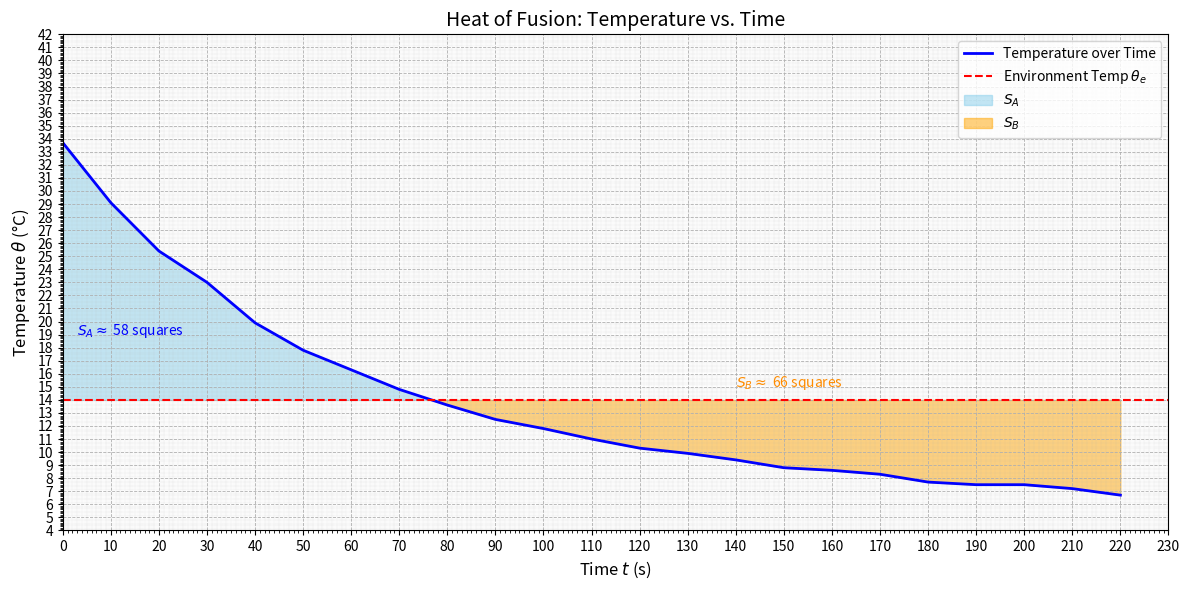
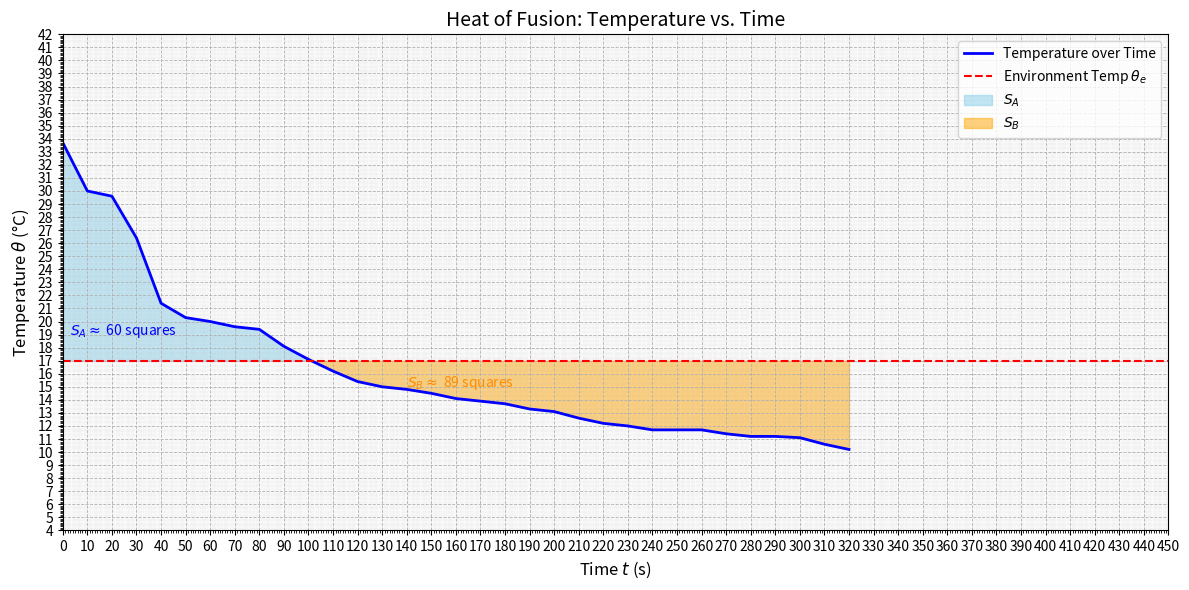
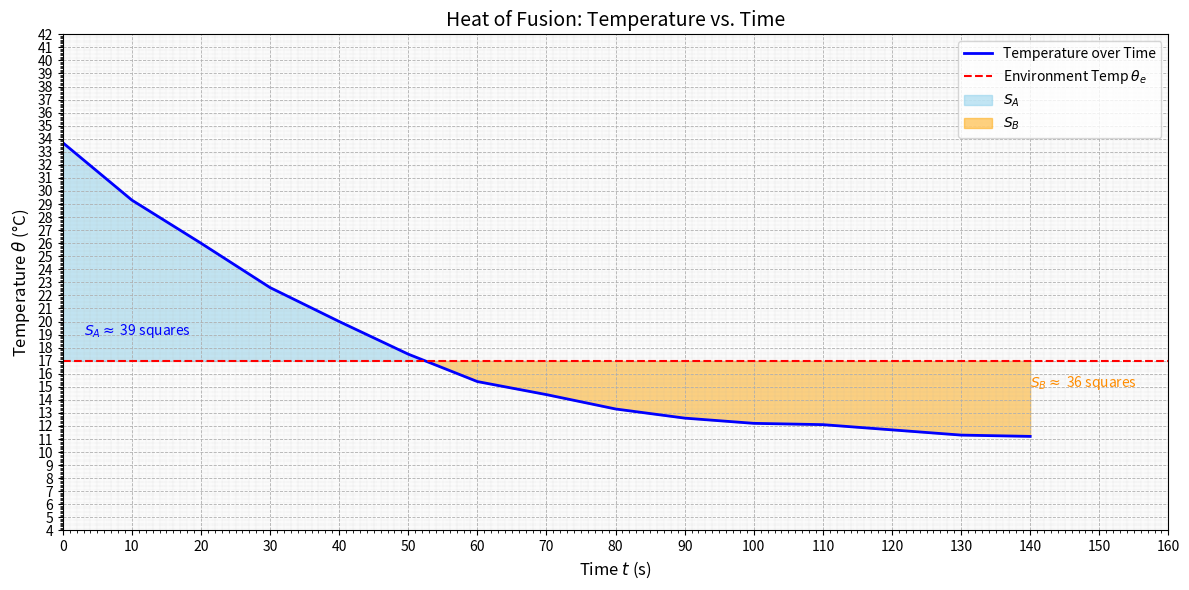

Here is the Python script that generated these plots, in order:
import matplotlib.pyplot as plt
import numpy as np

# 示例数据
t = np.arange(0, 230, 10)
temperature = [
    33.7,29.1,25.4,23,19.9,17.8,16.3,
    14.8,13.6,12.5,11.8,11.0,10.3,
    9.9,9.4,8.8,8.6,8.3,7.7,
    7.5,7.5,7.2,6.7
]

# 环境温度
theta_e = 14

# 转为 NumPy 数组方便处理
temperature = np.array(temperature)

# 画图
fig, ax = plt.subplots(figsize=(12, 6))
ax.plot(t, temperature, label="Temperature over Time", color="blue", linewidth=2)
ax.axhline(y=theta_e, color="red", linestyle="--", label=r"Environment Temp $\theta_e$")

# 阴影区域
above_theta = temperature > theta_e
below_theta = temperature < theta_e
ax.fill_between(t, temperature, theta_e, where=above_theta, interpolate=True,
                color="skyblue", alpha=0.5, label=r"$S_A$")
ax.fill_between(t, temperature, theta_e, where=below_theta, interpolate=True,
                color="orange", alpha=0.5, label=r"$S_B$")

# 设置刻度（主刻度和副刻度）
from matplotlib.ticker import MultipleLocator, AutoMinorLocator

# X轴：主刻度每10s，副刻度每1s
ax.set_xlim(0, 230)
ax.xaxis.set_major_locator(MultipleLocator(10))
ax.xaxis.set_minor_locator(MultipleLocator(1))

# Y轴：主刻度每1°C，副刻度每0.1°C
ax.set_ylim(4, 42)
ax.yaxis.set_major_locator(MultipleLocator(1))
ax.yaxis.set_minor_locator(MultipleLocator(0.1))

# 网格线
ax.grid(True, which='major', linestyle='--', linewidth=0.6)
ax.grid(True, which='minor', linestyle=':', linewidth=0.3, alpha=0.6)

# 轴标签、标题
ax.set_xlabel("Time $t$ (s)", fontsize=12)
ax.set_ylabel("Temperature $\\theta$ (°C)", fontsize=12)
ax.set_title("Heat of Fusion: Temperature vs. Time", fontsize=14)

# 图例
ax.legend(loc="upper right", fontsize=10)

# 面积估算（按格子面积）
grid_area = 10 * 1  # 大格子面积：10s × 1°C
sa_area = np.trapz(np.maximum(temperature - theta_e, 0), t)
sb_area = np.trapz(np.maximum(theta_e - temperature, 0), t)
sa_boxes = round(sa_area / grid_area)
sb_boxes = round(sb_area / grid_area)

# 添加面积说明
ax.text(3, 19, rf"$S_A \approx$ {sa_boxes} squares", fontsize=10, color="blue")
ax.text(140, 15, rf"$S_B \approx$ {sb_boxes} squares", fontsize=10, color="darkorange")

plt.tight_layout()
plt.show()

t = np.arange(0, 330, 10)
temperature = [
    33.7,30,29.6,26.4,21.4,20.3,20,19.6,
    19.4,18.1,17.1,16.2,15.4,15.0,
    14.8,14.5,14.1,13.9,13.7,13.3,
    13.1,12.6,12.2,12.0,11.7,11.7,
    11.7,11.4,11.2,11.2,11.1,10.6,10.2


]

# 环境温度
theta_e = 17

# 转为 NumPy 数组方便处理
temperature = np.array(temperature)

# 画图
fig, ax = plt.subplots(figsize=(12, 6))
ax.plot(t, temperature, label="Temperature over Time", color="blue", linewidth=2)
ax.axhline(y=theta_e, color="red", linestyle="--", label=r"Environment Temp $\theta_e$")

# 阴影区域
above_theta = temperature > theta_e
below_theta = temperature < theta_e
ax.fill_between(t, temperature, theta_e, where=above_theta, interpolate=True,
                color="skyblue", alpha=0.5, label=r"$S_A$")
ax.fill_between(t, temperature, theta_e, where=below_theta, interpolate=True,
                color="orange", alpha=0.5, label=r"$S_B$")

# 设置刻度（主刻度和副刻度）
from matplotlib.ticker import MultipleLocator, AutoMinorLocator

# X轴：主刻度每10s，副刻度每1s
ax.set_xlim(0, 450)
ax.xaxis.set_major_locator(MultipleLocator(10))
ax.xaxis.set_minor_locator(MultipleLocator(1))

# Y轴：主刻度每1°C，副刻度每0.1°C
ax.set_ylim(4, 42)
ax.yaxis.set_major_locator(MultipleLocator(1))
ax.yaxis.set_minor_locator(MultipleLocator(0.1))

# 网格线
ax.grid(True, which='major', linestyle='--', linewidth=0.6)
ax.grid(True, which='minor', linestyle=':', linewidth=0.3, alpha=0.6)

# 轴标签、标题
ax.set_xlabel("Time $t$ (s)", fontsize=12)
ax.set_ylabel("Temperature $\\theta$ (°C)", fontsize=12)
ax.set_title("Heat of Fusion: Temperature vs. Time", fontsize=14)

# 图例
ax.legend(loc="upper right", fontsize=10)

# 面积估算（按格子面积）
grid_area = 10 * 1  # 大格子面积：10s × 1°C
sa_area = np.trapz(np.maximum(temperature - theta_e, 0), t)
sb_area = np.trapz(np.maximum(theta_e - temperature, 0), t)
sa_boxes = round(sa_area / grid_area)
sb_boxes = round(sb_area / grid_area)

# 添加面积说明
ax.text(3, 19, rf"$S_A \approx$ {sa_boxes} squares", fontsize=10, color="blue")
ax.text(140, 15, rf"$S_B \approx$ {sb_boxes} squares", fontsize=10, color="darkorange")

plt.tight_layout()
plt.show()


t = np.arange(0, 150, 10)
temperature = [
    33.7,29.3,26.0,22.6,20.0,17.5,15.4,
    14.4,13.3,12.6,12.2,12.1,11.7,
    11.3,11.2


]

# 环境温度
theta_e = 17

# 转为 NumPy 数组方便处理
temperature = np.array(temperature)

# 画图
fig, ax = plt.subplots(figsize=(12, 6))
ax.plot(t, temperature, label="Temperature over Time", color="blue", linewidth=2)
ax.axhline(y=theta_e, color="red", linestyle="--", label=r"Environment Temp $\theta_e$")

# 阴影区域
above_theta = temperature > theta_e
below_theta = temperature < theta_e
ax.fill_between(t, temperature, theta_e, where=above_theta, interpolate=True,
                color="skyblue", alpha=0.5, label=r"$S_A$")
ax.fill_between(t, temperature, theta_e, where=below_theta, interpolate=True,
                color="orange", alpha=0.5, label=r"$S_B$")

# 设置刻度（主刻度和副刻度）
from matplotlib.ticker import MultipleLocator, AutoMinorLocator

# X轴：主刻度每10s，副刻度每1s
ax.set_xlim(0, 160)
ax.xaxis.set_major_locator(MultipleLocator(10))
ax.xaxis.set_minor_locator(MultipleLocator(1))

# Y轴：主刻度每1°C，副刻度每0.1°C
ax.set_ylim(4, 42)
ax.yaxis.set_major_locator(MultipleLocator(1))
ax.yaxis.set_minor_locator(MultipleLocator(0.1))

# 网格线
ax.grid(True, which='major', linestyle='--', linewidth=0.6)
ax.grid(True, which='minor', linestyle=':', linewidth=0.3, alpha=0.6)

# 轴标签、标题
ax.set_xlabel("Time $t$ (s)", fontsize=12)
ax.set_ylabel("Temperature $\\theta$ (°C)", fontsize=12)
ax.set_title("Heat of Fusion: Temperature vs. Time", fontsize=14)

# 图例
ax.legend(loc="upper right", fontsize=10)

# 面积估算（按格子面积）
grid_area = 10 * 1  # 大格子面积：10s × 1°C
sa_area = np.trapz(np.maximum(temperature - theta_e, 0), t)
sb_area = np.trapz(np.maximum(theta_e - temperature, 0), t)
sa_boxes = round(sa_area / grid_area)
sb_boxes = round(sb_area / grid_area)

# 添加面积说明
ax.text(3, 19, rf"$S_A \approx$ {sa_boxes} squares", fontsize=10, color="blue")
ax.text(140, 15, rf"$S_B \approx$ {sb_boxes} squares", fontsize=10, color="darkorange")

plt.tight_layout()
plt.show()